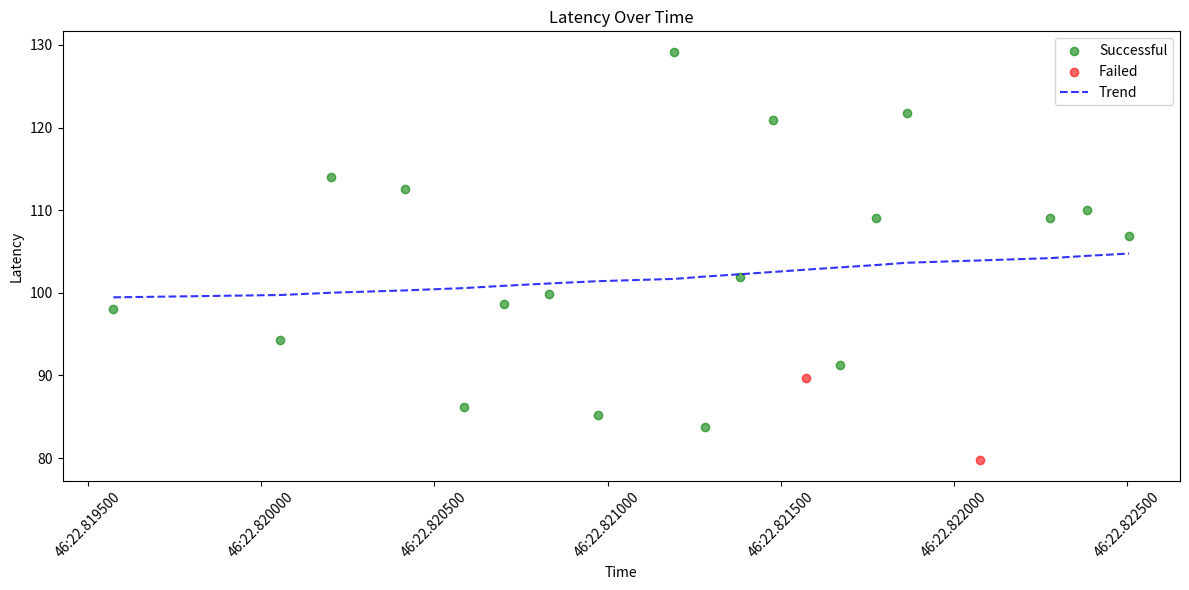

Here is the Python script that generated this plot:
"""
Metrics and Tracking System for Self-Verification Loops

This module provides comprehensive metrics collection, analysis, and visualization
for tracking the effectiveness of self-verification loops in AI agent systems.
"""

import json
import time
from datetime import datetime, timedelta
from typing import Dict, List, Any, Optional, Tuple
from dataclasses import dataclass, field, asdict
from pathlib import Path
import statistics
from collections import defaultdict
import matplotlib.pyplot as plt
import pandas as pd
from enum import Enum


class MetricType(Enum):
    """Types of metrics we track"""

    SUCCESS_RATE = "success_rate"
    LATENCY = "latency"
    TOKEN_USAGE = "token_usage"
    ERROR_RATE = "error_rate"
    RETRY_COUNT = "retry_count"
    FIX_TIME = "fix_time"
    COMPLEXITY = "complexity"
    COST = "cost"


@dataclass
class VerificationMetric:
    """Individual metric measurement"""

    timestamp: datetime
    metric_type: MetricType
    value: float
    metadata: Dict[str, Any] = field(default_factory=dict)

    def to_dict(self) -> Dict[str, Any]:
        """Convert to dictionary for serialization"""
        return {
            "timestamp": self.timestamp.isoformat(),
            "metric_type": self.metric_type.value,
            "value": self.value,
            "metadata": self.metadata,
        }

    @classmethod
    def from_dict(cls, data: Dict[str, Any]) -> "VerificationMetric":
        """Create from dictionary"""
        return cls(
            timestamp=datetime.fromisoformat(data["timestamp"]),
            metric_type=MetricType(data["metric_type"]),
            value=data["value"],
            metadata=data.get("metadata", {}),
        )


@dataclass
class VerificationSession:
    """Track metrics for a complete verification session"""

    session_id: str
    start_time: datetime
    end_time: Optional[datetime] = None
    verifier_name: str = ""
    success: bool = False
    iterations: int = 0
    metrics: List[VerificationMetric] = field(default_factory=list)
    errors: List[Dict[str, Any]] = field(default_factory=list)

    def add_metric(
        self, metric_type: MetricType, value: float, metadata: Optional[Dict] = None
    ):
        """Add a metric to this session"""
        self.metrics.append(
            VerificationMetric(
                timestamp=datetime.now(),
                metric_type=metric_type,
                value=value,
                metadata=metadata or {},
            )
        )

    def duration_seconds(self) -> float:
        """Calculate session duration in seconds"""
        if self.end_time:
            return (self.end_time - self.start_time).total_seconds()
        return (datetime.now() - self.start_time).total_seconds()

    def get_metrics_by_type(self, metric_type: MetricType) -> List[VerificationMetric]:
        """Get all metrics of a specific type"""
        return [m for m in self.metrics if m.metric_type == metric_type]

    def to_dict(self) -> Dict[str, Any]:
        """Convert to dictionary for serialization"""
        return {
            "session_id": self.session_id,
            "start_time": self.start_time.isoformat(),
            "end_time": self.end_time.isoformat() if self.end_time else None,
            "verifier_name": self.verifier_name,
            "success": self.success,
            "iterations": self.iterations,
            "metrics": [m.to_dict() for m in self.metrics],
            "errors": self.errors,
        }

    @classmethod
    def from_dict(cls, data: Dict[str, Any]) -> "VerificationSession":
        """Create from dictionary"""
        return cls(
            session_id=data["session_id"],
            start_time=datetime.fromisoformat(data["start_time"]),
            end_time=datetime.fromisoformat(data["end_time"])
            if data["end_time"]
            else None,
            verifier_name=data.get("verifier_name", ""),
            success=data.get("success", False),
            iterations=data.get("iterations", 0),
            metrics=[VerificationMetric.from_dict(m) for m in data.get("metrics", [])],
            errors=data.get("errors", []),
        )


class MetricsTracker:
    """Main metrics tracking system"""

    def __init__(self, storage_path: Path = Path("verification_metrics")):
        self.storage_path = storage_path
        self.storage_path.mkdir(exist_ok=True)
        self.current_sessions: Dict[str, VerificationSession] = {}
        self.completed_sessions: List[VerificationSession] = []
        self._load_historical_data()

    def start_session(self, session_id: str, verifier_name: str) -> VerificationSession:
        """Start tracking a new verification session"""
        session = VerificationSession(
            session_id=session_id,
            start_time=datetime.now(),
            verifier_name=verifier_name,
        )
        self.current_sessions[session_id] = session
        return session

    def end_session(self, session_id: str, success: bool):
        """End a verification session"""
        if session_id in self.current_sessions:
            session = self.current_sessions.pop(session_id)
            session.end_time = datetime.now()
            session.success = success
            self.completed_sessions.append(session)
            self._save_session(session)

    def track_metric(
        self,
        session_id: str,
        metric_type: MetricType,
        value: float,
        metadata: Optional[Dict] = None,
    ):
        """Track a metric for a specific session"""
        if session_id in self.current_sessions:
            self.current_sessions[session_id].add_metric(metric_type, value, metadata)

    def track_error(self, session_id: str, error: Dict[str, Any]):
        """Track an error in a session"""
        if session_id in self.current_sessions:
            self.current_sessions[session_id].errors.append(
                {"timestamp": datetime.now().isoformat(), **error}
            )

    def increment_iteration(self, session_id: str):
        """Increment the iteration count for a session"""
        if session_id in self.current_sessions:
            self.current_sessions[session_id].iterations += 1

    def _save_session(self, session: VerificationSession):
        """Save a session to disk"""
        filename = self.storage_path / f"session_{session.session_id}.json"
        with open(filename, "w") as f:
            json.dump(session.to_dict(), f, indent=2)

    def _load_historical_data(self):
        """Load historical session data from disk"""
        for filepath in self.storage_path.glob("session_*.json"):
            try:
                with open(filepath, "r") as f:
                    data = json.load(f)
                session = VerificationSession.from_dict(data)
                if session.end_time:  # Only load completed sessions
                    self.completed_sessions.append(session)
            except Exception as e:
                print(f"Error loading session {filepath}: {e}")

    def get_aggregate_metrics(
        self,
        verifier_name: Optional[str] = None,
        time_window: Optional[timedelta] = None,
    ) -> Dict[str, Any]:
        """Get aggregated metrics across sessions"""
        # Filter sessions
        sessions = self.completed_sessions
        if verifier_name:
            sessions = [s for s in sessions if s.verifier_name == verifier_name]
        if time_window:
            cutoff = datetime.now() - time_window
            sessions = [s for s in sessions if s.start_time >= cutoff]

        if not sessions:
            return {"error": "No sessions found matching criteria"}

        # Calculate aggregates
        total_sessions = len(sessions)
        successful_sessions = sum(1 for s in sessions if s.success)

        # Latency metrics
        latencies = []
        for session in sessions:
            latency_metrics = session.get_metrics_by_type(MetricType.LATENCY)
            latencies.extend([m.value for m in latency_metrics])

        # Token usage
        token_usage = []
        for session in sessions:
            token_metrics = session.get_metrics_by_type(MetricType.TOKEN_USAGE)
            token_usage.extend([m.value for m in token_metrics])

        # Cost metrics
        total_cost = 0.0
        for session in sessions:
            cost_metrics = session.get_metrics_by_type(MetricType.COST)
            total_cost += sum(m.value for m in cost_metrics)

        # Fix time metrics
        fix_times = []
        for session in sessions:
            fix_time_metrics = session.get_metrics_by_type(MetricType.FIX_TIME)
            fix_times.extend([m.value for m in fix_time_metrics])

        # Retry counts
        retry_counts = [s.iterations for s in sessions]

        return {
            "total_sessions": total_sessions,
            "success_rate": successful_sessions / total_sessions
            if total_sessions > 0
            else 0,
            "successful_sessions": successful_sessions,
            "failed_sessions": total_sessions - successful_sessions,
            "latency": {
                "mean": statistics.mean(latencies) if latencies else 0,
                "median": statistics.median(latencies) if latencies else 0,
                "p95": statistics.quantiles(latencies, n=20)[18]
                if len(latencies) > 1
                else 0,
                "min": min(latencies) if latencies else 0,
                "max": max(latencies) if latencies else 0,
            },
            "token_usage": {
                "total": sum(token_usage),
                "mean_per_session": statistics.mean(token_usage) if token_usage else 0,
                "max": max(token_usage) if token_usage else 0,
            },
            "cost": {
                "total": total_cost,
                "mean_per_session": total_cost / total_sessions
                if total_sessions > 0
                else 0,
            },
            "fix_time": {
                "mean": statistics.mean(fix_times) if fix_times else 0,
                "median": statistics.median(fix_times) if fix_times else 0,
            },
            "retry_counts": {
                "mean": statistics.mean(retry_counts) if retry_counts else 0,
                "max": max(retry_counts) if retry_counts else 0,
                "distribution": dict(
                    pd.Series(retry_counts).value_counts().sort_index()
                ),
            },
            "error_analysis": self._analyze_errors(sessions),
        }

    def _analyze_errors(self, sessions: List[VerificationSession]) -> Dict[str, Any]:
        """Analyze error patterns across sessions"""
        all_errors = []
        for session in sessions:
            all_errors.extend(session.errors)

        if not all_errors:
            return {"total_errors": 0}

        # Categorize errors
        error_categories = defaultdict(int)
        error_messages = []

        for error in all_errors:
            category = error.get("category", "unknown")
            error_categories[category] += 1
            if "message" in error:
                error_messages.append(error["message"])

        return {
            "total_errors": len(all_errors),
            "errors_per_session": len(all_errors) / len(sessions) if sessions else 0,
            "error_categories": dict(error_categories),
            "common_errors": pd.Series(error_messages).value_counts().head(5).to_dict()
            if error_messages
            else {},
        }

    def generate_report(
        self,
        verifier_name: Optional[str] = None,
        time_window: Optional[timedelta] = None,
    ) -> str:
        """Generate a comprehensive metrics report"""
        metrics = self.get_aggregate_metrics(verifier_name, time_window)

        if "error" in metrics:
            return f"# Metrics Report\n\n{metrics['error']}"

        report = ["# Verification Metrics Report"]
        report.append(f"Generated: {datetime.now().isoformat()}")

        if verifier_name:
            report.append(f"Verifier: {verifier_name}")
        if time_window:
            report.append(f"Time Window: Last {time_window.days} days")

        report.append("")
        report.append("## Summary")
        report.append(f"- Total Sessions: {metrics['total_sessions']}")
        report.append(f"- Success Rate: {metrics['success_rate']:.1%}")
        report.append(f"- Successful: {metrics['successful_sessions']}")
        report.append(f"- Failed: {metrics['failed_sessions']}")

        report.append("")
        report.append("## Performance Metrics")
        report.append("### Latency (ms)")
        lat = metrics["latency"]
        report.append(f"- Mean: {lat['mean']:.2f}")
        report.append(f"- Median: {lat['median']:.2f}")
        report.append(f"- P95: {lat['p95']:.2f}")
        report.append(f"- Range: {lat['min']:.2f} - {lat['max']:.2f}")

        report.append("")
        report.append("### Token Usage")
        tokens = metrics["token_usage"]
        report.append(f"- Total: {tokens['total']:,.0f}")
        report.append(f"- Mean per Session: {tokens['mean_per_session']:.0f}")
        report.append(f"- Max per Session: {tokens['max']:.0f}")

        report.append("")
        report.append("### Cost Analysis")
        cost = metrics["cost"]
        report.append(f"- Total Cost: ${cost['total']:.2f}")
        report.append(f"- Mean per Session: ${cost['mean_per_session']:.2f}")

        report.append("")
        report.append("### Fix Time (seconds)")
        fix = metrics["fix_time"]
        report.append(f"- Mean: {fix['mean']:.2f}")
        report.append(f"- Median: {fix['median']:.2f}")

        report.append("")
        report.append("### Retry Analysis")
        retry = metrics["retry_counts"]
        report.append(f"- Mean Retries: {retry['mean']:.2f}")
        report.append(f"- Max Retries: {retry['max']}")
        report.append("- Distribution:")
        for count, freq in retry["distribution"].items():
            report.append(f"  - {count} retries: {freq} sessions")

        report.append("")
        report.append("## Error Analysis")
        errors = metrics["error_analysis"]
        report.append(f"- Total Errors: {errors['total_errors']}")
        report.append(f"- Errors per Session: {errors['errors_per_session']:.2f}")

        if "error_categories" in errors:
            report.append("- Error Categories:")
            for category, count in errors["error_categories"].items():
                report.append(f"  - {category}: {count}")

        if "common_errors" in errors:
            report.append("- Most Common Errors:")
            for error, count in errors["common_errors"].items():
                report.append(f'  - "{error[:50]}...": {count} occurrences')

        return "\n".join(report)

    def plot_metrics(
        self,
        metric_type: MetricType,
        verifier_name: Optional[str] = None,
        time_window: Optional[timedelta] = None,
        save_path: Optional[Path] = None,
    ):
        """Plot metrics over time"""
        # Filter sessions
        sessions = self.completed_sessions
        if verifier_name:
            sessions = [s for s in sessions if s.verifier_name == verifier_name]
        if time_window:
            cutoff = datetime.now() - time_window
            sessions = [s for s in sessions if s.start_time >= cutoff]

        # Extract metric data
        data_points = []
        for session in sessions:
            metrics = session.get_metrics_by_type(metric_type)
            for metric in metrics:
                data_points.append(
                    {
                        "timestamp": metric.timestamp,
                        "value": metric.value,
                        "session_id": session.session_id,
                        "success": session.success,
                    }
                )

        if not data_points:
            print(f"No data points found for {metric_type.value}")
            return

        # Create DataFrame for easier plotting
        df = pd.DataFrame(data_points)
        df = df.sort_values("timestamp")

        # Create plot
        plt.figure(figsize=(12, 6))

        # Scatter plot colored by success
        success_df = df[df["success"]]
        failure_df = df[~df["success"]]

        if not success_df.empty:
            plt.scatter(
                success_df["timestamp"],
                success_df["value"],
                color="green",
                alpha=0.6,
                label="Successful",
            )
        if not failure_df.empty:
            plt.scatter(
                failure_df["timestamp"],
                failure_df["value"],
                color="red",
                alpha=0.6,
                label="Failed",
            )

        # Add trend line
        if len(df) > 1:
            z = np.polyfit(range(len(df)), df["value"], 1)
            p = np.poly1d(z)
            plt.plot(
                df["timestamp"], p(range(len(df))), "b--", alpha=0.8, label="Trend"
            )

        plt.xlabel("Time")
        plt.ylabel(f"{metric_type.value.replace('_', ' ').title()}")
        plt.title(f"{metric_type.value.replace('_', ' ').title()} Over Time")
        plt.legend()
        plt.xticks(rotation=45)
        plt.tight_layout()

        if save_path:
            plt.savefig(save_path)
        else:
            plt.show()

    def get_recommendations(self) -> List[str]:
        """Generate recommendations based on metrics analysis"""
        metrics = self.get_aggregate_metrics()
        recommendations = []

        # Success rate recommendations
        if metrics["success_rate"] < 0.8:
            recommendations.append(
                f"Success rate is {metrics['success_rate']:.1%}. Consider:\n"
                "  - Improving error handling and recovery strategies\n"
                "  - Adding more comprehensive validation before verification\n"
                "  - Implementing better fallback mechanisms"
            )

        # Latency recommendations
        if metrics["latency"]["p95"] > 5000:  # 5 seconds
            recommendations.append(
                f"P95 latency is {metrics['latency']['p95']:.0f}ms. Consider:\n"
                "  - Implementing caching for frequently verified items\n"
                "  - Parallelizing independent verifications\n"
                "  - Optimizing slow verification steps"
            )

        # Retry recommendations
        if metrics["retry_counts"]["mean"] > 1.5:
            recommendations.append(
                f"Average retry count is {metrics['retry_counts']['mean']:.1f}. Consider:\n"
                "  - Investigating root causes of verification failures\n"
                "  - Implementing smarter retry strategies\n"
                "  - Adding pre-verification checks"
            )

        # Cost recommendations
        if metrics["cost"]["mean_per_session"] > 0.10:  # $0.10 per session
            recommendations.append(
                f"Average cost per session is ${metrics['cost']['mean_per_session']:.2f}. Consider:\n"
                "  - Optimizing token usage in prompts\n"
                "  - Implementing result caching\n"
                "  - Using smaller models for simple verifications"
            )

        # Error recommendations
        error_rate = metrics["error_analysis"]["errors_per_session"]
        if error_rate > 0.5:
            recommendations.append(
                f"Error rate is {error_rate:.1f} errors per session. Consider:\n"
                "  - Implementing better error categorization\n"
                "  - Adding automated error recovery\n"
                "  - Improving input validation"
            )

        return recommendations


class TokenCostCalculator:
    """Calculate costs based on token usage"""

    # Default pricing (can be customized)
    DEFAULT_PRICING = {
        "gpt-4": {"input": 0.03, "output": 0.06},  # per 1K tokens
        "gpt-3.5-turbo": {"input": 0.001, "output": 0.002},
        "claude-3-opus": {"input": 0.015, "output": 0.075},
        "claude-3-sonnet": {"input": 0.003, "output": 0.015},
    }

    @classmethod
    def calculate_cost(
        cls, input_tokens: int, output_tokens: int, model: str = "gpt-4"
    ) -> float:
        """Calculate cost for token usage"""
        if model not in cls.DEFAULT_PRICING:
            model = "gpt-4"  # Default fallback

        pricing = cls.DEFAULT_PRICING[model]
        input_cost = (input_tokens / 1000) * pricing["input"]
        output_cost = (output_tokens / 1000) * pricing["output"]

        return input_cost + output_cost


# Integration helper for verification framework
class VerificationMetricsIntegration:
    """Helper to integrate metrics with the verification framework"""

    def __init__(self, metrics_tracker: MetricsTracker):
        self.metrics = metrics_tracker
        self.session_map: Dict[str, str] = {}  # verifier_name -> session_id

    def start_verification(self, verifier_name: str) -> str:
        """Start tracking metrics for a verification"""
        session_id = f"{verifier_name}_{int(time.time())}"
        session = self.metrics.start_session(session_id, verifier_name)
        self.session_map[verifier_name] = session_id
        return session_id

    def track_verification_result(
        self, verifier_name: str, result: Any, duration_ms: float
    ):
        """Track the result of a verification"""
        if verifier_name not in self.session_map:
            return

        session_id = self.session_map[verifier_name]

        # Track latency
        self.metrics.track_metric(session_id, MetricType.LATENCY, duration_ms)

        # Track success/failure
        if hasattr(result, "status"):
            success = result.status.value == "success"
            if not success:
                self.metrics.track_error(
                    session_id,
                    {
                        "category": result.error_category.value
                        if hasattr(result, "error_category")
                        else "unknown",
                        "message": result.message
                        if hasattr(result, "message")
                        else "Unknown error",
                    },
                )

    def track_token_usage(
        self,
        verifier_name: str,
        input_tokens: int,
        output_tokens: int,
        model: str = "gpt-4",
    ):
        """Track token usage and cost"""
        if verifier_name not in self.session_map:
            return

        session_id = self.session_map[verifier_name]

        # Track tokens
        total_tokens = input_tokens + output_tokens
        self.metrics.track_metric(
            session_id,
            MetricType.TOKEN_USAGE,
            total_tokens,
            {"input": input_tokens, "output": output_tokens},
        )

        # Track cost
        cost = TokenCostCalculator.calculate_cost(input_tokens, output_tokens, model)
        self.metrics.track_metric(session_id, MetricType.COST, cost, {"model": model})

    def track_iteration(self, verifier_name: str):
        """Track a retry/iteration"""
        if verifier_name not in self.session_map:
            return

        session_id = self.session_map[verifier_name]
        self.metrics.increment_iteration(session_id)
        self.metrics.track_metric(session_id, MetricType.RETRY_COUNT, 1)

    def end_verification(self, verifier_name: str, success: bool):
        """End tracking for a verification"""
        if verifier_name not in self.session_map:
            return

        session_id = self.session_map[verifier_name]
        self.metrics.end_session(session_id, success)
        del self.session_map[verifier_name]


# Example usage
if __name__ == "__main__":
    import numpy as np

    # Create metrics tracker
    tracker = MetricsTracker()

    # Simulate some verification sessions
    for i in range(20):
        session_id = f"test_session_{i}"
        session = tracker.start_session(session_id, "api_verifier")

        # Simulate metrics
        tracker.track_metric(
            session_id, MetricType.LATENCY, 100 + np.random.normal(0, 20)
        )
        tracker.track_metric(
            session_id, MetricType.TOKEN_USAGE, 1000 + np.random.randint(-200, 500)
        )
        tracker.track_metric(
            session_id, MetricType.COST, 0.05 + np.random.uniform(-0.02, 0.05)
        )

        # Simulate iterations
        iterations = np.random.choice([0, 1, 2, 3], p=[0.5, 0.3, 0.15, 0.05])
        for _ in range(iterations):
            tracker.increment_iteration(session_id)
            tracker.track_metric(
                session_id, MetricType.FIX_TIME, 5 + np.random.exponential(2)
            )

        # Simulate errors
        if np.random.random() < 0.2:  # 20% error rate
            tracker.track_error(
                session_id,
                {
                    "category": np.random.choice(
                        ["transient", "permanent", "recoverable"]
                    ),
                    "message": np.random.choice(
                        [
                            "Connection timeout",
                            "Invalid response format",
                            "Rate limit exceeded",
                            "Authentication failed",
                        ]
                    ),
                },
            )

        # End session
        success = np.random.random() > 0.2  # 80% success rate
        tracker.end_session(session_id, success)

    # Generate report
    print(tracker.generate_report())
    print("\n## Recommendations")
    for rec in tracker.get_recommendations():
        print(f"\n{rec}")

    # Plot metrics
    tracker.plot_metrics(MetricType.LATENCY, save_path=Path("latency_plot.png"))
